Labelled photos from "treelearning", an image-classification folder in saitoaryane/treelearning. The possible labels are: not tree, tree.

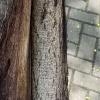
Label: tree

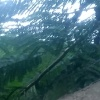
Label: not tree

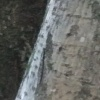
Label: tree

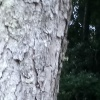
Label: tree

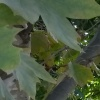
Label: not tree

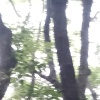
Label: not tree
